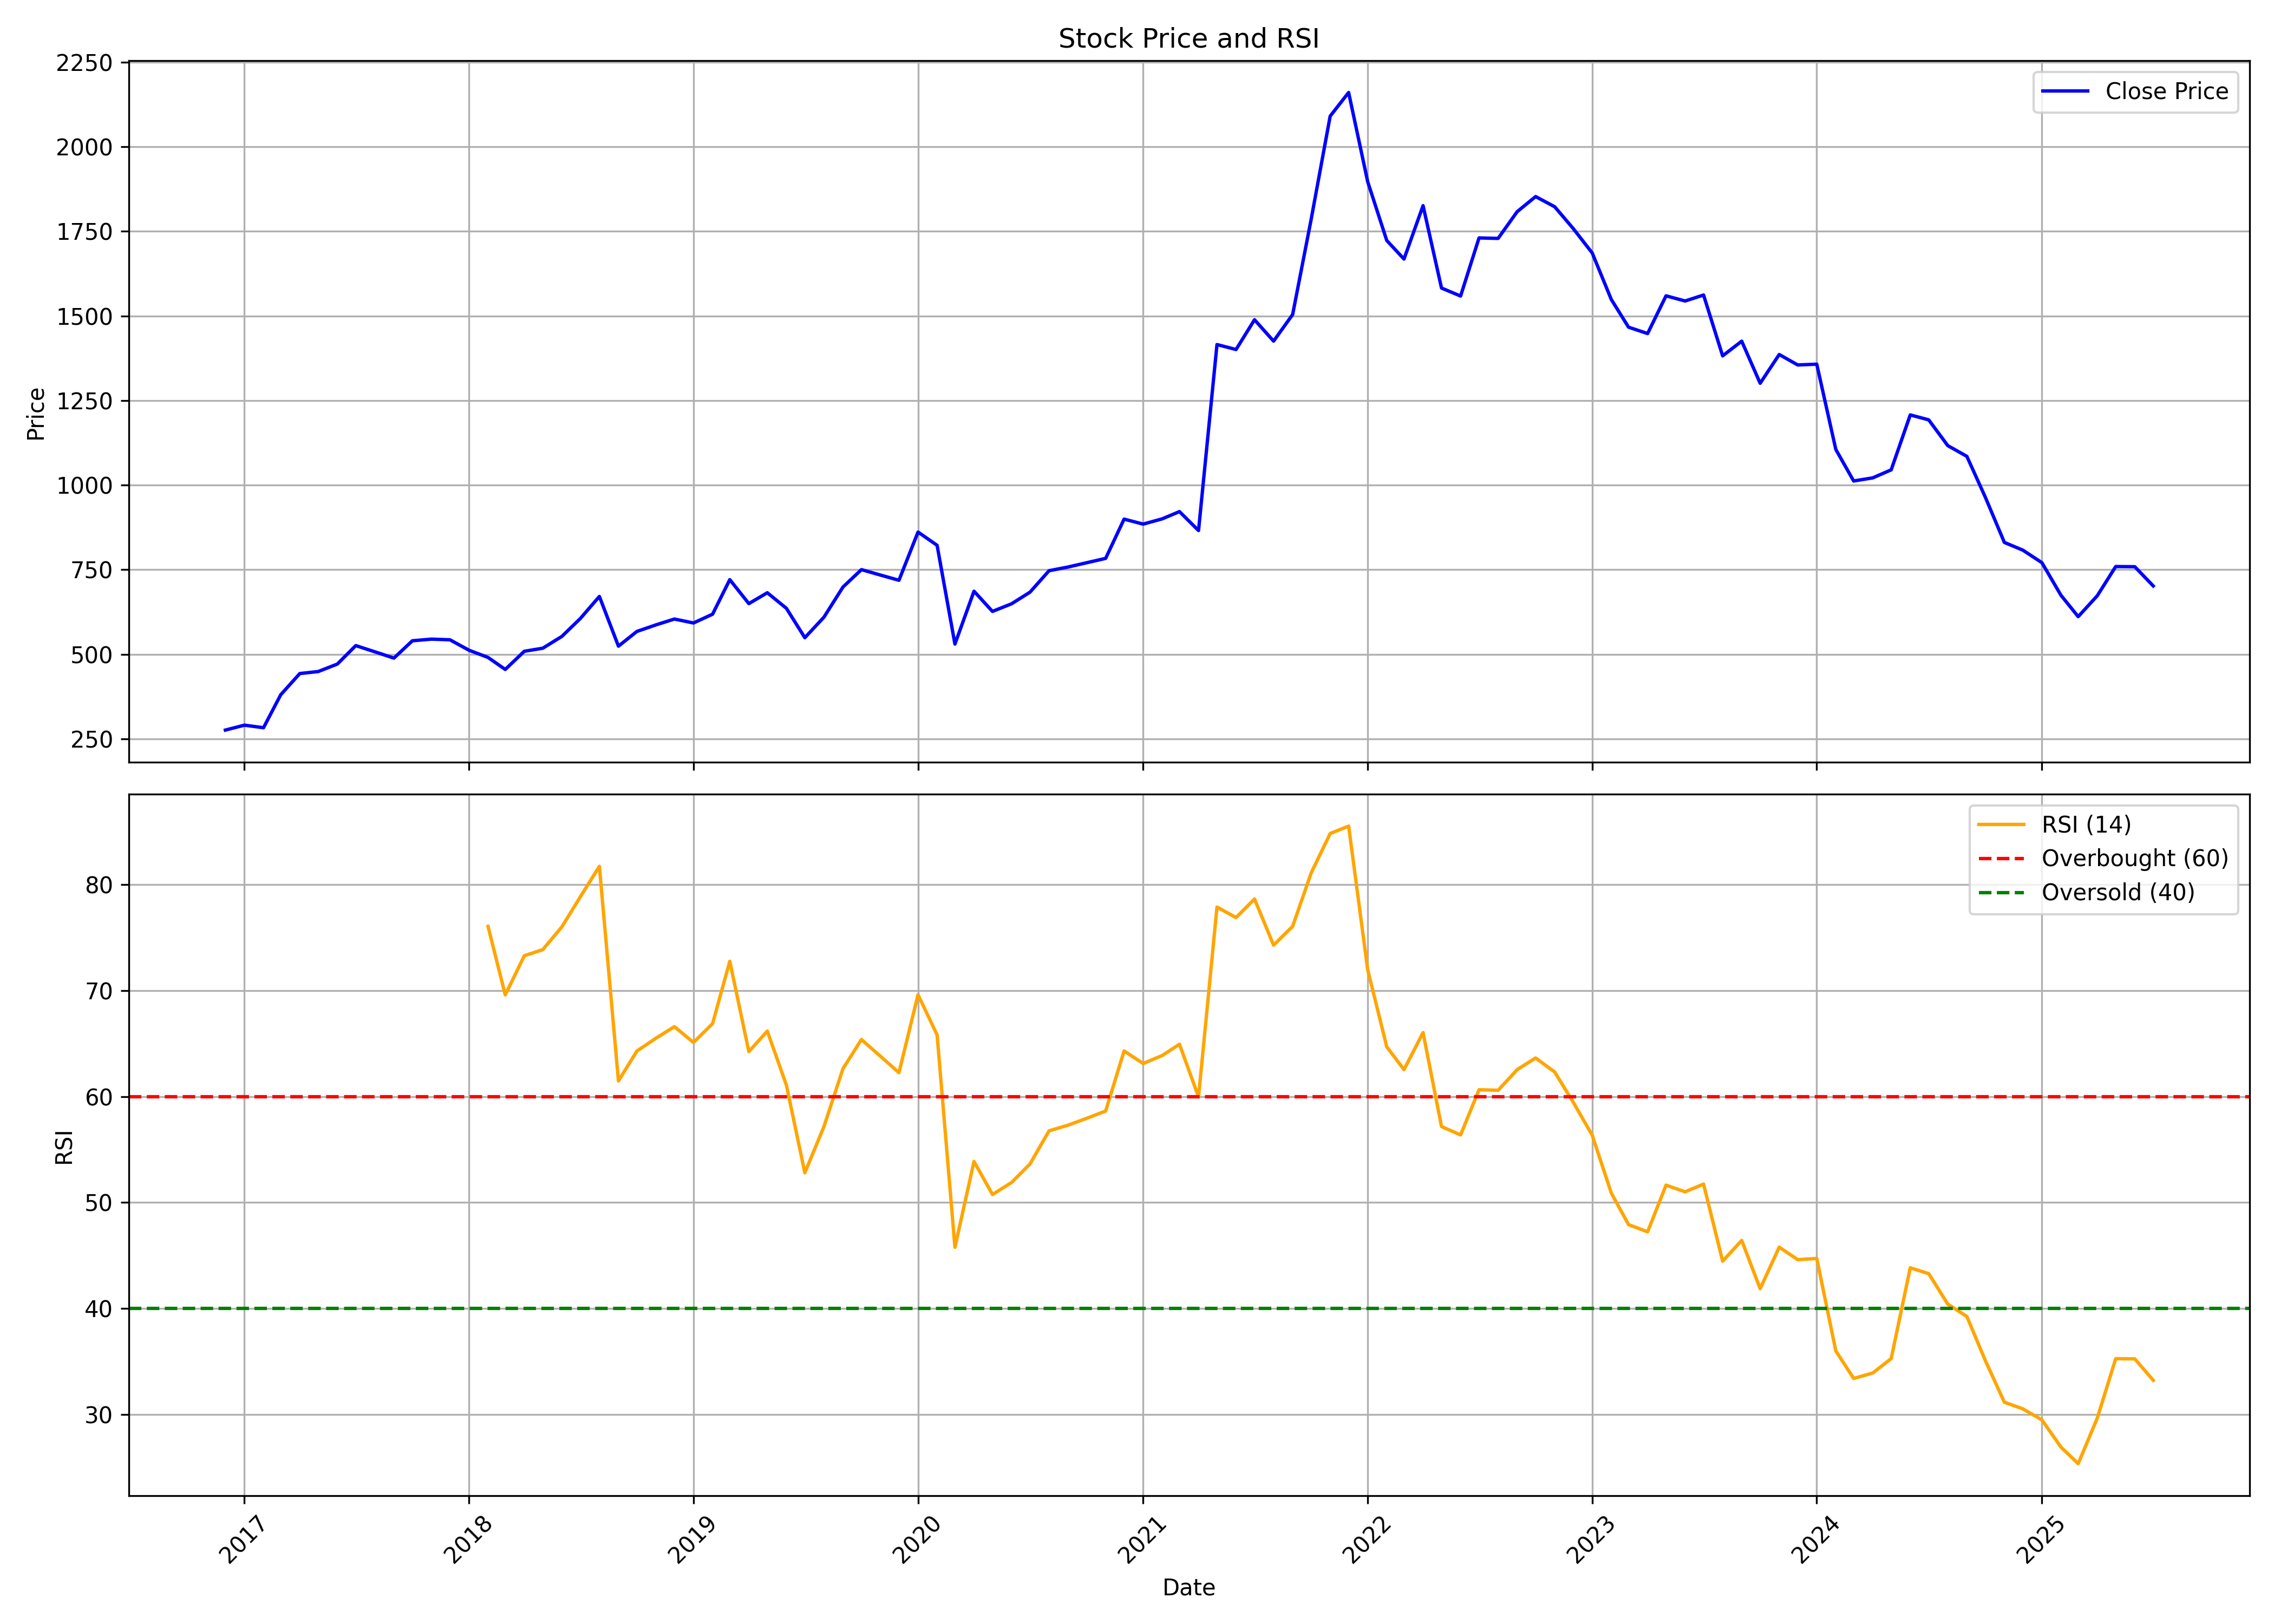

The data file committed next to this chart (first rows):
, date, symbol, open, high, low, close, volume, rsi
0, 2016-12-01, TCIEXP, 351.9, 369.5, 255.9, 275.8, 645137, 
1, 2017-01-01, TCIEXP, 271.6, 298.5, 266.9, 290.3, 320576, 
2, 2017-02-01, TCIEXP, 286, 302, 273.5, 282.7, 515340, 
3, 2017-03-01, TCIEXP, 291.2, 415.4, 280, 380.2, 2370198, 
4, 2017-04-01, TCIEXP, 385.8, 486.1, 372.7, 442.9, 1548784, 
5, 2017-05-01, TCIEXP, 442.9, 462.5, 405.1, 448.9, 470276, 
6, 2017-06-01, TCIEXP, 444.7, 488.2, 417.1, 470.9, 567016, 
7, 2017-07-01, TCIEXP, 472, 637.3, 468.8, 525.5, 1093706, 
8, 2017-08-01, TCIEXP, 531.1, 557.5, 439.3, 507.2, 529453, 
9, 2017-09-01, TCIEXP, 512, 534.9, 452.6, 488.5, 207243, 
10, 2017-10-01, TCIEXP, 488.5, 582.5, 461.7, 539.7, 842200, 
11, 2017-11-01, TCIEXP, 554.5, 583.7, 503.4, 544.6, 545765, 
12, 2017-12-01, TCIEXP, 552.2, 560.8, 508.9, 542.7, 224809, 
13, 2018-01-01, TCIEXP, 551.1, 618.3, 493.7, 511.9, 619372, 
14, 2018-02-01, TCIEXP, 524.4, 527.1, 421.8, 490.5, 390395, 76.05
15, 2018-03-01, TCIEXP, 500.4, 500.4, 408.3, 455, 336908, 69.59
16, 2018-04-01, TCIEXP, 453.9, 541.2, 441.5, 508.8, 765882, 73.29
17, 2018-05-01, TCIEXP, 508.8, 527.6, 481.3, 517.8, 541425, 73.86
18, 2018-06-01, TCIEXP, 517.3, 588.7, 471.1, 552.7, 543313, 76.01
19, 2018-07-01, TCIEXP, 564.9, 624.4, 515.2, 605.5, 976798, 78.85
20, 2018-08-01, TCIEXP, 606.2, 710.4, 587.4, 670.8, 1094667, 81.72
21, 2018-09-01, TCIEXP, 681.7, 681.8, 512.5, 523.8, 286713, 61.47
22, 2018-10-01, TCIEXP, 515.3, 612.4, 487.8, 567.4, 860121, 64.29
23, 2018-11-01, TCIEXP, 566.3, 605.7, 552.8, 586.8, 349323, 65.5
24, 2018-12-01, TCIEXP, 587.6, 611.6, 579, 604.1, 258252, 66.59
25, 2019-01-01, TCIEXP, 603.3, 626, 562.6, 592.4, 179267, 65.1
26, 2019-02-01, TCIEXP, 584.7, 624.2, 582.9, 618.4, 285526, 66.88
27, 2019-03-01, TCIEXP, 626.3, 741, 611, 720.5, 493330, 72.76
28, 2019-04-01, TCIEXP, 728.7, 728.7, 628.3, 649.6, 246842, 64.24
29, 2019-05-01, TCIEXP, 649.6, 690.1, 569.1, 681.8, 387670, 66.17
30, 2019-06-01, TCIEXP, 681.8, 681.8, 586.9, 635.8, 200124, 61.08
31, 2019-07-01, TCIEXP, 641.9, 654.2, 522.2, 548.9, 365143, 52.8
32, 2019-08-01, TCIEXP, 549.4, 621.2, 513, 609.4, 205453, 57.15
33, 2019-09-01, TCIEXP, 609.4, 713.1, 598.1, 698.6, 219244, 62.63
34, 2019-10-01, TCIEXP, 695.9, 779.5, 652.1, 750.1, 473554, 65.38
35, 2019-11-01, TCIEXP, 748.8, 777.8, 712.2, 734, 367760, 63.79
36, 2019-12-01, TCIEXP, 726.1, 800.5, 714.5, 718.6, 302594, 62.25
37, 2020-01-01, TCIEXP, 727.9, 865.4, 677.7, 861.2, 761853, 69.61
38, 2020-02-01, TCIEXP, 847, 918.7, 773.5, 822, 559154, 65.81
39, 2020-03-01, TCIEXP, 823.4, 861.7, 479, 530, 614235, 45.77
40, 2020-04-01, TCIEXP, 543.8, 745, 442.8, 686.3, 1156121, 53.87
41, 2020-05-01, TCIEXP, 686.3, 718.3, 496.1, 626.6, 1397168, 50.75
42, 2020-06-01, TCIEXP, 631.4, 703.3, 610.1, 649.1, 534924, 51.88
43, 2020-07-01, TCIEXP, 660.4, 738.2, 616.9, 683.4, 685522, 53.63
44, 2020-08-01, TCIEXP, 683.4, 852.5, 660.7, 746.9, 879487, 56.76
45, 2020-09-01, TCIEXP, 746.7, 884.9, 712.2, 757.9, 660124, 57.29
46, 2020-10-01, TCIEXP, 775.5, 799.4, 739.3, 770.4, 318495, 57.94
47, 2020-11-01, TCIEXP, 770.3, 822.9, 739.3, 783.4, 264114, 58.63
48, 2020-12-01, TCIEXP, 786.3, 951.7, 778.2, 899.4, 770427, 64.3
49, 2021-01-01, TCIEXP, 903.9, 994.7, 849.7, 884.7, 483795, 63.11
50, 2021-02-01, TCIEXP, 876.2, 967.5, 851.4, 900.3, 396095, 63.87
51, 2021-03-01, TCIEXP, 919.9, 941.5, 828.9, 921.6, 730157, 64.93
52, 2021-04-01, TCIEXP, 920.9, 926.9, 789.5, 865.7, 378176, 59.96
53, 2021-05-01, TCIEXP, 884.8, 1436, 844.9, 1416, 6511540, 77.88
54, 2021-06-01, TCIEXP, 1435, 1581, 1352, 1401, 2327152, 76.89
55, 2021-07-01, TCIEXP, 1408, 1701, 1374, 1489, 2625659, 78.64
56, 2021-08-01, TCIEXP, 1506, 1529, 1248, 1426, 1565009, 74.29
57, 2021-09-01, TCIEXP, 1428, 1549, 1399, 1504, 956204, 76.06
58, 2021-10-01, TCIEXP, 1518, 1909, 1433, 1785, 2869498, 81.08
59, 2021-11-01, TCIEXP, 1788, 2260, 1758, 2091, 3166578, 84.82
... 44 more rows
